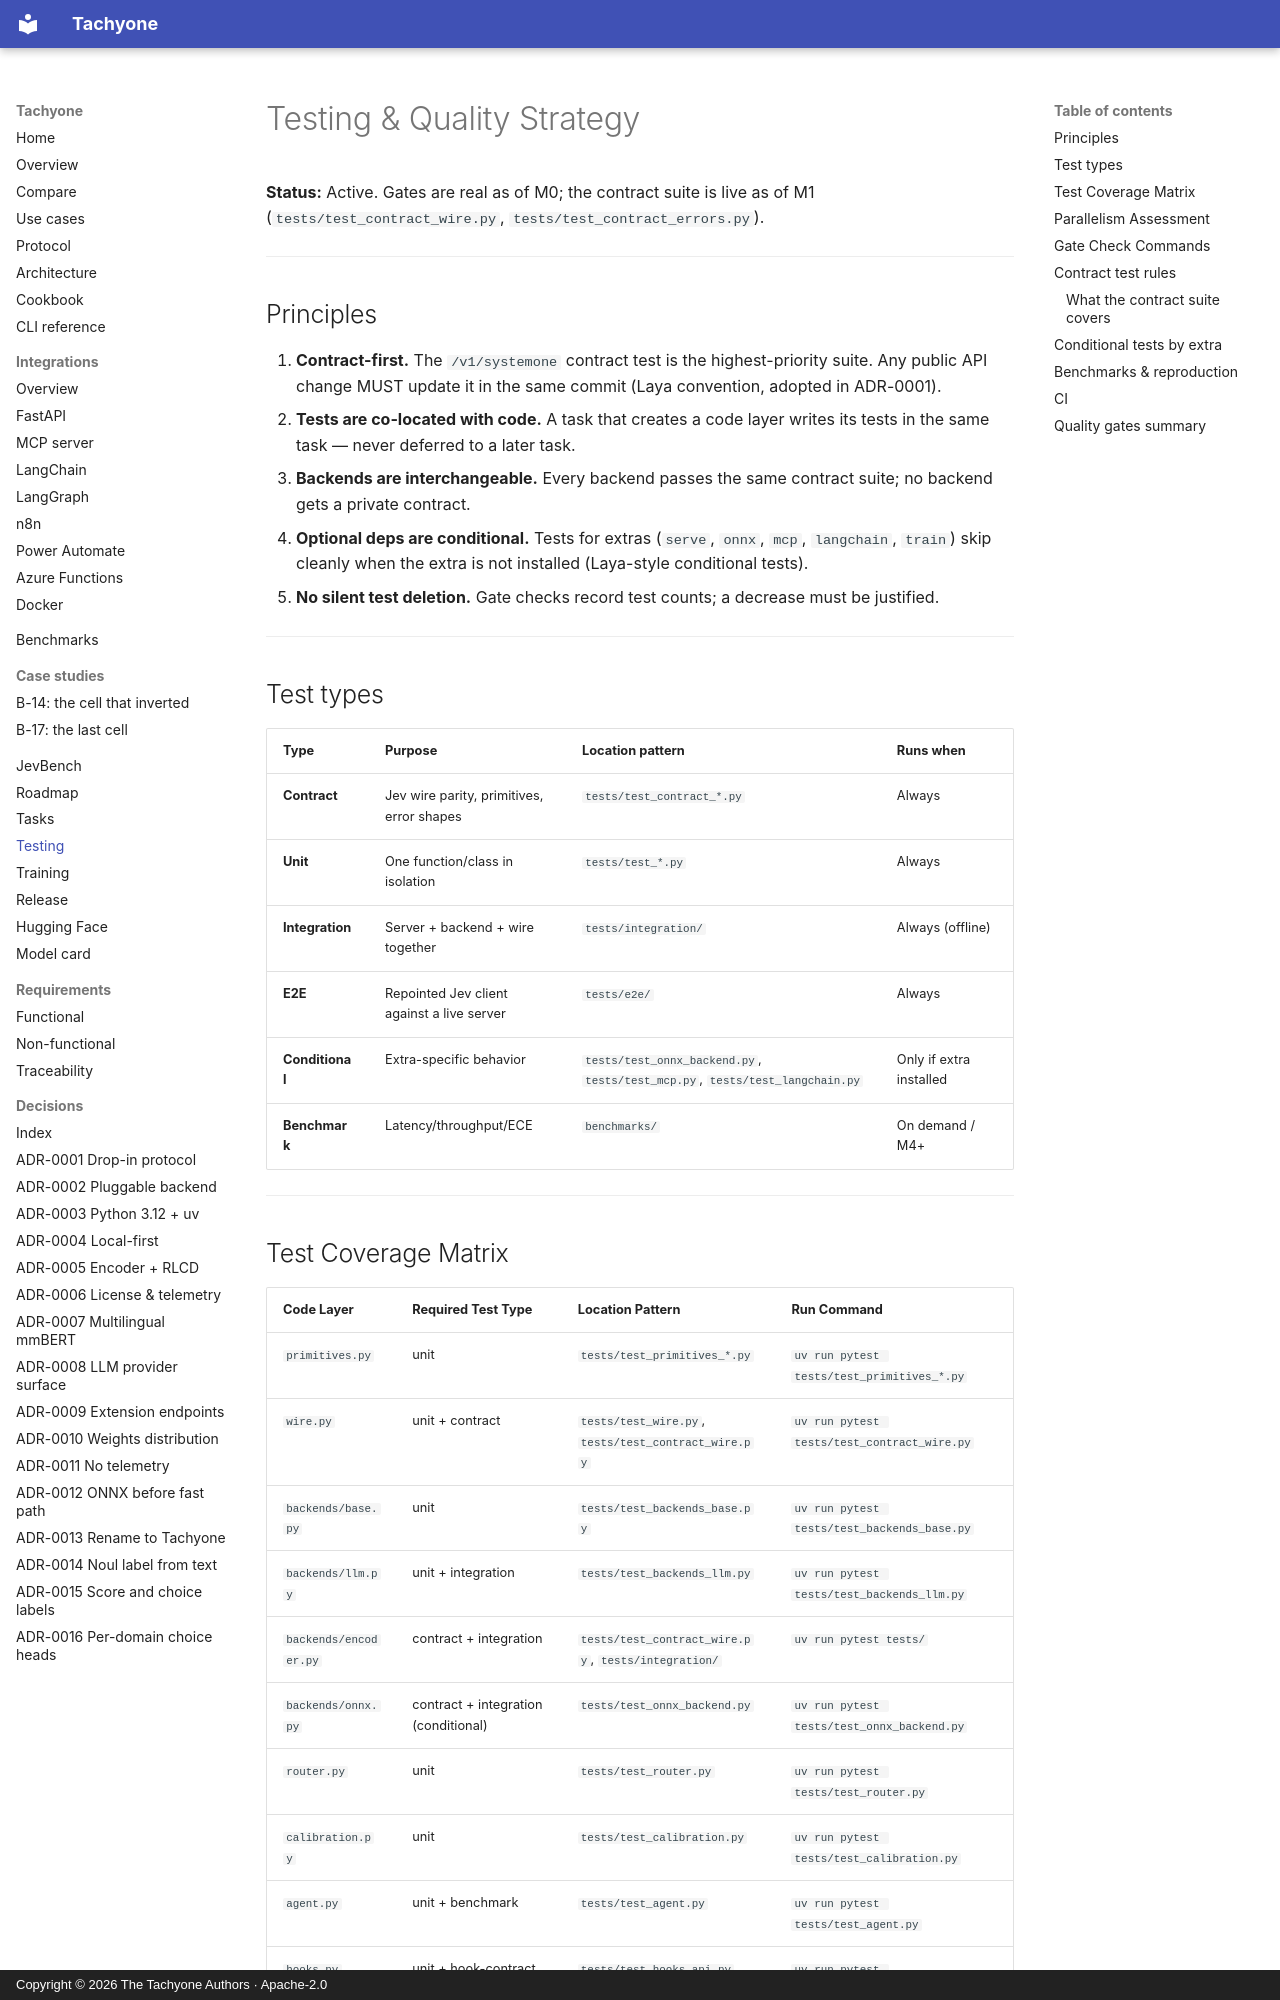

repository: munod/tachyone · page: testing/index.html · generator: mkdocs · copyright: Copyright © 2026 The Tachyone Authors · Apache-2.0

# Testing & Quality Strategy

**Status:** Active. Gates are real as of M0; the contract suite is live as of M1
(`tests/test_contract_wire.py`, `tests/test_contract_errors.py`).

---

## Principles

1. **Contract-first.** The `/v1/systemone` contract test is the highest-priority suite. Any
   public API change MUST update it in the same commit (Laya convention, adopted in ADR-0001).
2. **Tests are co-located with code.** A task that creates a code layer writes its tests in the
   same task — never deferred to a later task.
3. **Backends are interchangeable.** Every backend passes the same contract suite; no backend
   gets a private contract.
4. **Optional deps are conditional.** Tests for extras (`serve`, `onnx`, `mcp`, `langchain`,
   `train`) skip cleanly when the extra is not installed (Laya-style conditional tests).
5. **No silent test deletion.** Gate checks record test counts; a decrease must be justified.

---

## Test types

| Type | Purpose | Location pattern | Runs when |
| --- | --- | --- | --- |
| **Contract** | Jev wire parity, primitives, error shapes | `tests/test_contract_*.py` | Always |
| **Unit** | One function/class in isolation | `tests/test_*.py` | Always |
| **Integration** | Server + backend + wire together | `tests/integration/` | Always (offline) |
| **E2E** | Repointed Jev client against a live server | `tests/e2e/` | Always |
| **Conditional** | Extra-specific behavior | `tests/test_onnx_backend.py`, `tests/test_mcp.py`, `tests/test_langchain.py` | Only if extra installed |
| **Benchmark** | Latency/throughput/ECE | `benchmarks/` | On demand / M4+ |

---
